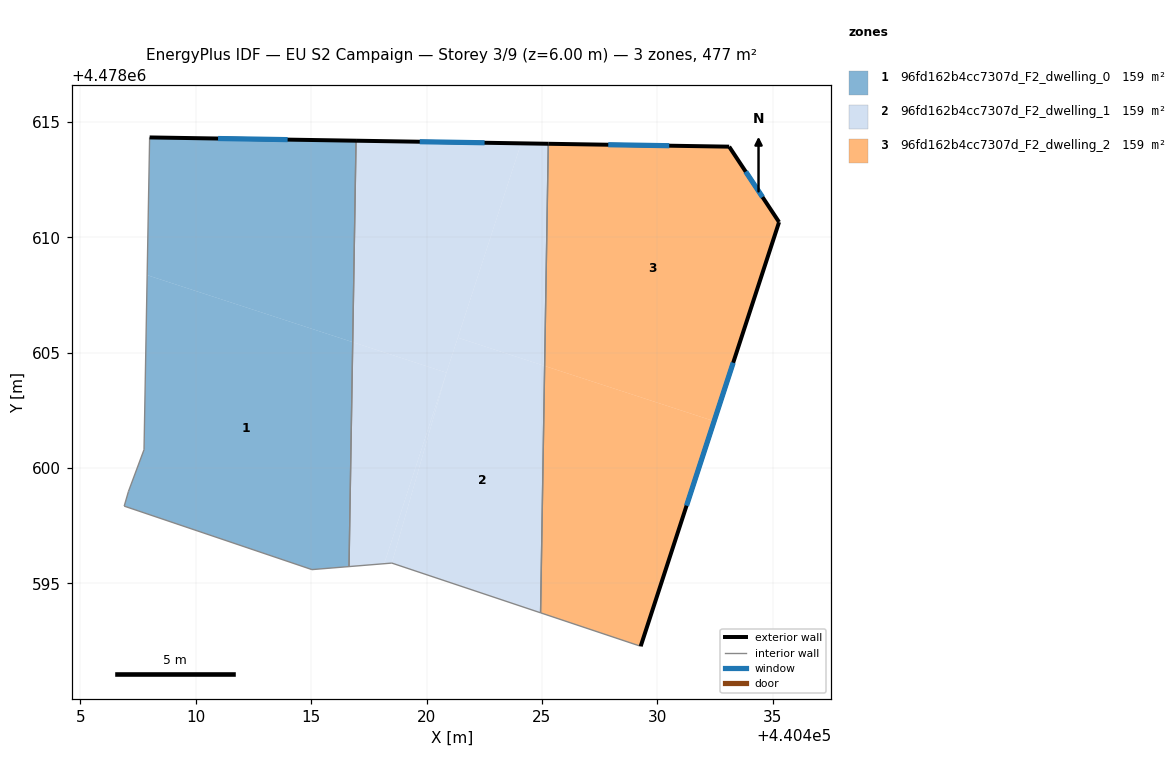
=== STOREY PLAN SPEC (per zone: floor XY polygon, exterior-wall plan segments, windows/doors) ===
zone 1: 96fd162b4cc7307d_F2_dwelling_0  (159.1 m²)
  floor: (440416.80, 4478605.46) (440416.94, 4478614.18) (440408.00, 4478614.33) (440407.89, 4478608.36)
  floor: (440416.64, 4478595.73) (440416.80, 4478605.46) (440407.89, 4478608.36) (440407.76, 4478600.79) (440407.08, 4478598.98) (440406.90, 4478598.35) (440415.03, 4478595.60)
  exterior wall: (440408.00, 4478614.33) – (440416.95, 4478614.18)  [8.9 m]
    window: (440410.97, 4478614.28) – (440413.98, 4478614.23)  [3.0 m²]
  interior walls: 6
zone 2: 96fd162b4cc7307d_F2_dwelling_1  (159.1 m²)
  floor: (440424.94, 4478593.73) (440425.12, 4478604.42) (440421.36, 4478605.65) (440420.86, 4478604.13) (440418.50, 4478595.88)
  floor: (440425.12, 4478604.42) (440425.28, 4478614.05) (440424.10, 4478614.07) (440421.36, 4478605.65)
  floor: (440420.86, 4478604.13) (440424.10, 4478614.07) (440416.94, 4478614.18) (440416.80, 4478605.46)
  floor: (440418.16, 4478595.85) (440420.86, 4478604.13) (440416.80, 4478605.46) (440416.64, 4478595.73)
  floor: (440418.50, 4478595.88) (440420.86, 4478604.13) (440418.16, 4478595.85)
  exterior wall: (440416.95, 4478614.18) – (440425.28, 4478614.05)  [8.3 m]
    window: (440419.71, 4478614.14) – (440422.51, 4478614.09)  [2.8 m²]
  interior walls: 4
zone 3: 96fd162b4cc7307d_F2_dwelling_2  (159.1 m²)
  floor: (440429.28, 4478592.28) (440432.46, 4478602.03) (440425.12, 4478604.42) (440424.94, 4478593.73)
  floor: (440432.46, 4478602.03) (440435.28, 4478610.66) (440433.11, 4478613.92) (440425.28, 4478614.05) (440425.12, 4478604.42)
  exterior wall: (440425.28, 4478614.05) – (440433.11, 4478613.92)  [7.8 m]
    window: (440427.87, 4478614.01) – (440430.52, 4478613.97)  [2.7 m²]
  exterior wall: (440433.11, 4478613.92) – (440435.28, 4478610.66)  [3.9 m]
    window: (440433.83, 4478612.84) – (440434.56, 4478611.74)  [1.3 m²]
  exterior wall: (440435.28, 4478610.66) – (440429.28, 4478592.28)  [19.3 m]
    window: (440433.29, 4478604.56) – (440431.27, 4478598.37)  [6.6 m²]
  interior walls: 2

=== DERIVED (storey summary) ===
Building: EU S2 Campaign
Storey: 3 of 9  (floor level z = 6.00 m)
Storey gross floor area: 477.2 m²
Zones on this storey: 3
  - 96fd162b4cc7307d_F2_dwelling_0: floor 159.1 m²; exterior wall 8.9 m (26.8 m²); 1 window(s) 3.0 m²; WWR 11.4%
  - 96fd162b4cc7307d_F2_dwelling_1: floor 159.1 m²; exterior wall 8.3 m (25.0 m²); 1 window(s) 2.8 m²; WWR 11.4%
  - 96fd162b4cc7307d_F2_dwelling_2: floor 159.1 m²; exterior wall 31.1 m (93.3 m²); 3 window(s) 10.6 m²; WWR 11.4%
Zone adjacency (shared interzone walls):
  - 96fd162b4cc7307d_F2_dwelling_0 ↔ 96fd162b4cc7307d_F2_dwelling_1
  - 96fd162b4cc7307d_F2_dwelling_1 ↔ 96fd162b4cc7307d_F2_dwelling_2